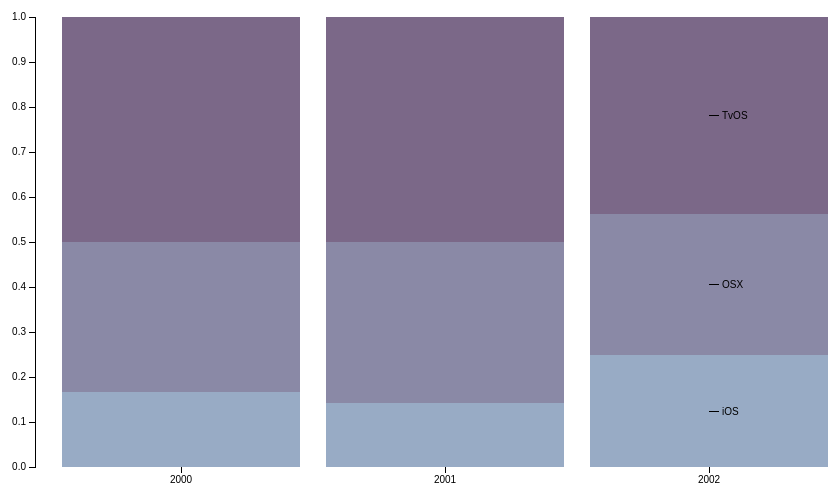
D3 v3 page, settled after 360 driven frames (6 s of simulated time); the page loaded 1 data file(s).



var margin = {top: 20, right: 100, bottom: 30, left: 40},
    width = 960 - margin.left - margin.right,
    height = 500 - margin.top - margin.bottom;

var x = d3.scale.ordinal()
    .rangeRoundBands([0, width], .1);

var y = d3.scale.linear()
    .rangeRound([height, 0]);

var color = d3.scale.ordinal()
    .range(["#98abc5", "#8a89a6", "#7b6888", "#6b486b", "#a05d56", "#d0743c", "#ff8c00"]);

var xAxis = d3.svg.axis()
    .scale(x)
    .orient("bottom");

var yAxis = d3.svg.axis()
    .scale(y)
    .orient("left");

var svg = d3.select("body").append("svg")
    .attr("width", width + margin.left + margin.right)
    .attr("height", height + margin.top + margin.bottom)
    .append("g")
    .attr("transform", "translate(" + margin.left + "," + margin.top + ")");

d3.csv("sample.csv", function(error, data) {
  if (error) throw error;

  color.domain(d3.keys(data[0]).filter(function(key) { return key !== "Year"; }));

  data.forEach(function(d) {
    var y0 = 0;
    d.ages = color.domain().map(function(name) { return {name: name, y0: y0, y1: y0 += +d[name]}; });
    d.ages.forEach(function(d) { d.y0 /= y0; d.y1 /= y0; });
  });


  x.domain(data.map(function(d) { return d.Year; }));

  svg.append("g")
      .attr("class", "x axis")
      .attr("transform", "translate(0," + height + ")")
      .call(xAxis);

  svg.append("g")
      .attr("class", "y axis")
      .call(yAxis);

  var state = svg.selectAll(".state")
      .data(data)
    .enter().append("g")
      .attr("class", "state")
      .attr("transform", function(d) { return "translate(" + x(d.Year) + ",0)"; });

  state.selectAll("rect")
      .data(function(d) { return d.ages; })
    .enter().append("rect")
      .attr("width", x.rangeBand())
      .attr("y", function(d) { return y(d.y1); })
      .attr("height", function(d) { return y(d.y0) - y(d.y1); })
      .style("fill", function(d) { return color(d.name); });

  var legend = svg.select(".state:last-child").selectAll(".legend")
      .data(function(d) { return d.ages; })
    .enter().append("g")
      .attr("class", "legend")
      .attr("transform", function(d) { return "translate(" + x.rangeBand() / 2 + "," + y((d.y0 + d.y1) / 2) + ")"; });

  legend.append("line")
      .attr("x2", 10);

  legend.append("text")
      .attr("x", 13)
      .attr("dy", ".35em")
      .text(function(d) { return d.name; });

});



### data: sample.csv
Year, iOS, OSX, TvOS
2000, 10, 20, 30
2001, 10, 25, 35
2002, 20, 25, 35